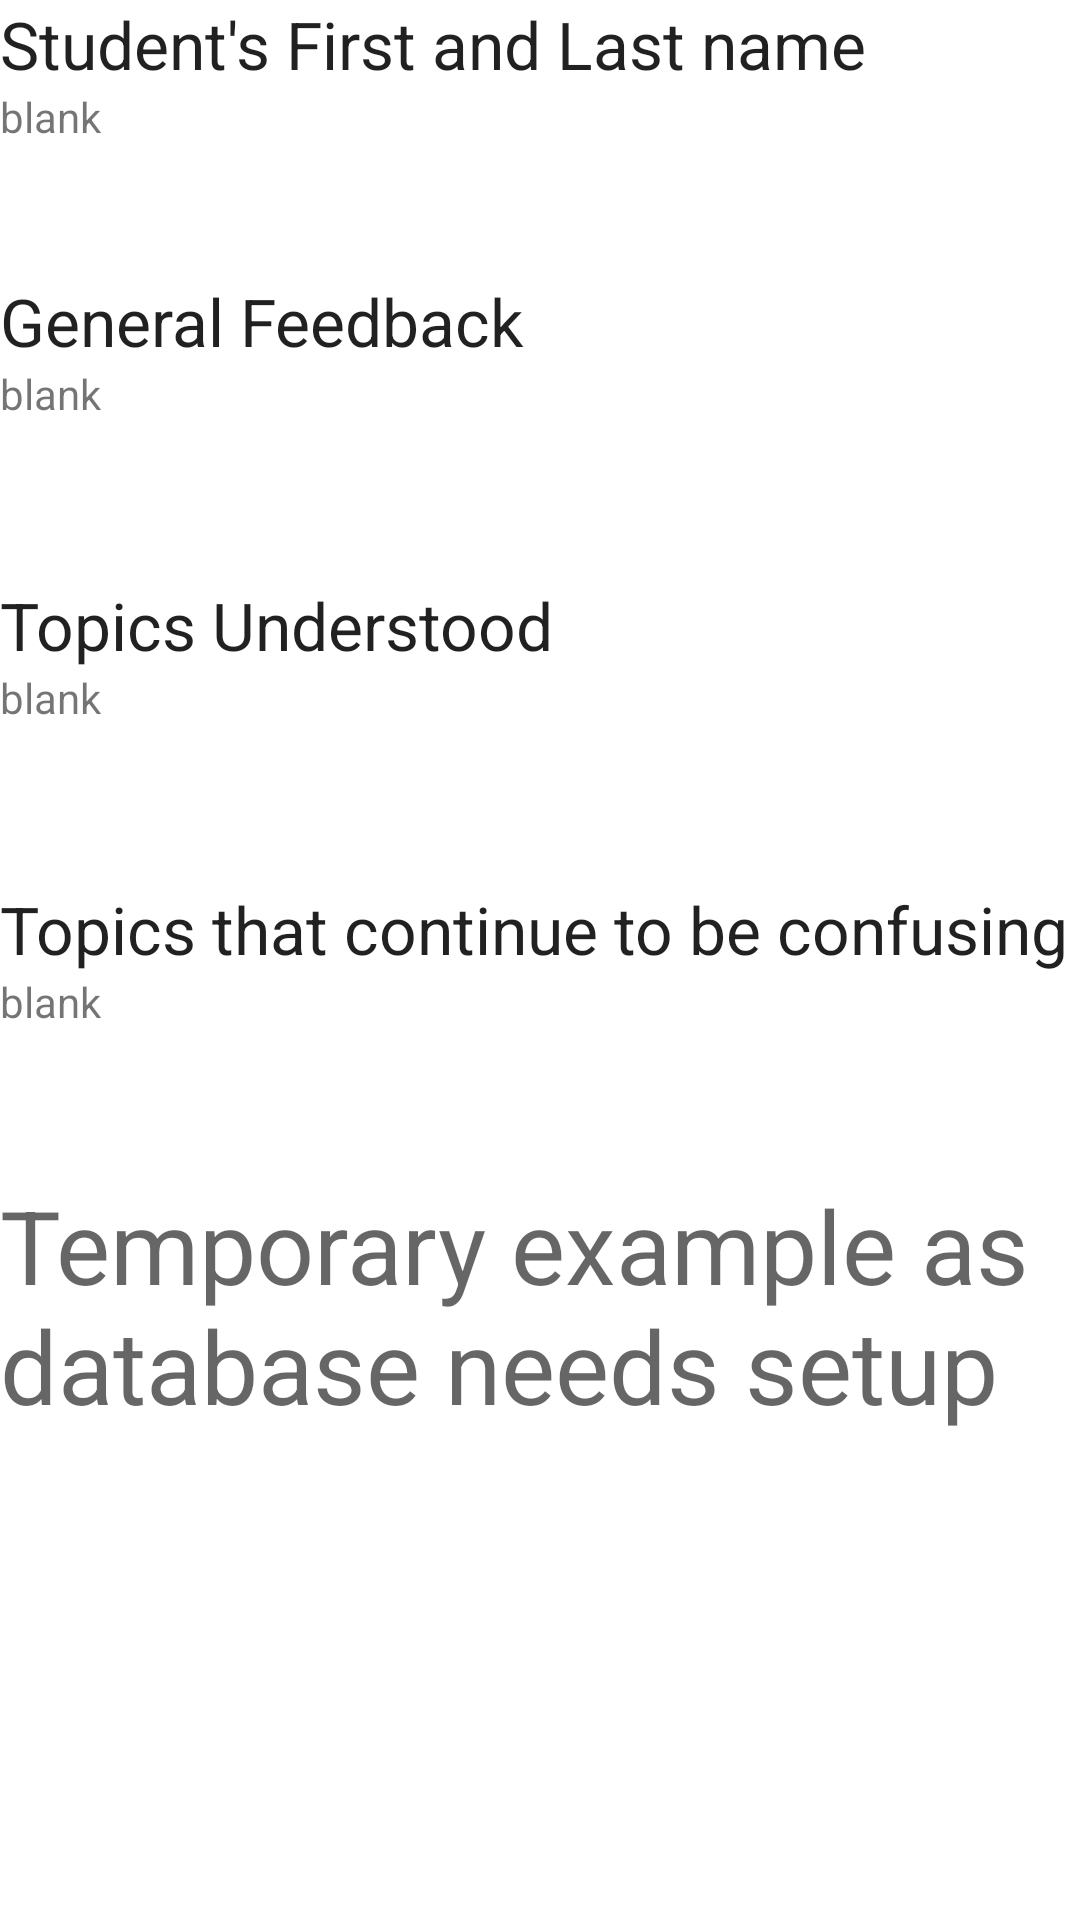

This screen was rendered from an Android layout file. Write that file and the resources it references.
<!-- AndroidManifest.xml: application theme Theme.SimpleTutors -->
<!-- res/layout/activity_tutor_view_feedback.xml -->
<?xml version="1.0" encoding="utf-8"?>
<android.widget.LinearLayout xmlns:android="http://schemas.android.com/apk/res/android"
    xmlns:app="http://schemas.android.com/apk/res-auto"
    xmlns:tools="http://schemas.android.com/tools"
    android:layout_width="match_parent"
    android:layout_height="match_parent"
    android:orientation="vertical"
    tools:context=".LoginActivity">

    <TextView
        android:id="@+id/TutorStudentName"
        android:layout_width="match_parent"
        android:layout_height="wrap_content"
        android:text="Student's First and Last name"
        android:textAppearance="@style/TextAppearance.AppCompat.Large" />

    <TextView
        android:id="@+id/StudentNameTextView"
        android:layout_width="match_parent"
        android:layout_height="63dp"
        android:ems="10"
        android:text="blank" />


    <TextView
        android:id="@+id/GenFeedbackView"
        android:layout_width="match_parent"
        android:layout_height="wrap_content"
        android:text="General Feedback"
        android:textAppearance="@style/TextAppearance.AppCompat.Large" />

    <TextView
        android:id="@+id/StudentGenFeedbackView"
        android:layout_width="match_parent"
        android:layout_height="72dp"
        android:ems="10"
        android:gravity="top"
        android:text="blank" />

    <TextView
        android:id="@+id/ViewTopicsUnderstood"
        android:layout_width="match_parent"
        android:layout_height="wrap_content"
        android:text="Topics Understood"
        android:textAppearance="@style/TextAppearance.AppCompat.Large" />

    <TextView
        android:id="@+id/StudentTopicsUnderstood"
        android:layout_width="match_parent"
        android:layout_height="72dp"
        android:ems="10"
        android:gravity="top"
        android:text="blank" />

    <TextView
        android:id="@+id/BadTopicsView"
        android:layout_width="match_parent"
        android:layout_height="wrap_content"
        android:text="Topics that continue to be confusing"
        android:textAppearance="@style/TextAppearance.AppCompat.Large" />

    <TextView
        android:id="@+id/StudentBadTopics"
        android:layout_width="match_parent"
        android:layout_height="68dp"
        android:ems="10"
        android:gravity="top"
        android:text="blank" />

    <TextView
        android:id="@+id/textView2"
        android:layout_width="match_parent"
        android:layout_height="99dp"
        android:text="Temporary example as database needs setup"
        android:textAppearance="@style/TextAppearance.AppCompat.Display1" />


</android.widget.LinearLayout>
<!-- resources referenced by this layout -->
<resources>
  <style name="Theme.SimpleTutors" parent="Theme.MaterialComponents.DayNight.DarkActionBar">
          
          <item name="colorPrimary">@color/purple_500</item>
          <item name="colorPrimaryVariant">@color/purple_700</item>
          <item name="colorOnPrimary">@color/white</item>
          
          <item name="colorSecondary">@color/teal_200</item>
          <item name="colorSecondaryVariant">@color/teal_700</item>
          <item name="colorOnSecondary">@color/black</item>
          
          <item name="android:statusBarColor" tools:targetApi="l">?attr/colorPrimaryVariant</item>
          
      </style>
  <!-- not gathered from this repository: default colours our renderer supplied (Android Studio template values) -->
  <color name="purple_500">#FF6200EE</color>
  <color name="purple_700">#FF3700B3</color>
  <color name="teal_200">#FF03DAC5</color>
  <color name="teal_700">#FF018786</color>
  <color name="black">#FF000000</color>
  <color name="white">#FFFFFFFF</color>
</resources>
